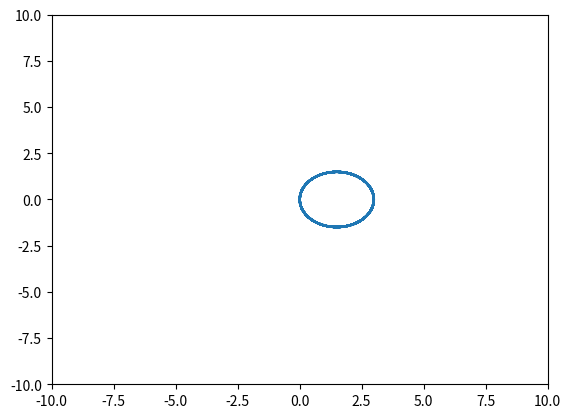

Recreate this plot in Python.
#implements algorithm from http://www.cs.columbia.edu/~allen/F15/NOTES/icckinematics.pdf
import numpy as np
from numpy.linalg import inv
import matplotlib.pyplot as plt

t = np.arange(0.0, 14.0, 0.01)

#from what I understand this is the wheel's forward velocity, so it is radius * angular velocity
#Left Wheel Speed
sl=50
#Right Wheel Speed
sr=25
#Starting X
x=0
#Starting Y
y=0
#Starting Theta
theta=np.pi/2
#Robot Width
b=1
dt=0.01
xList=[x]
yList=[y]
thetaList=[theta]


for counter in range(1399):


    if sl==sr:
        x=x+sl*np.cos(theta)
        y=y+sl*np.sin(theta)
        theta=theta
        xList.append(x)
        yList.append(y)
        thetaList.append(theta)
    else:
        w=(sr-sl)/b
        r=(b/2)*(sl+sr)/(sr-sl)
        x=r*np.sin(theta)*np.cos(w*dt)+r*np.cos(theta)*np.sin(w*dt)+x-r*np.sin(theta)
        y=r*np.sin(theta)*np.sin(w*dt)-r*np.cos(theta)*np.cos(w*dt)+y+r*np.cos(theta)
        theta=theta+w*dt
        xList.append(x)
        yList.append(y)
        thetaList.append(theta)

plt.xlim(-10,10)
plt.ylim(-10,10)
plt.plot(xList,yList)
#plt.plot(t,yList)
#plt.plot(t,thetaList)
plt.show()
